pico-8 play session: hold → + tap 🅾, after a click and taps of 🅾, ❎, 🅾+❎, 🅾 in the second before t = 0

[t = 1 s] hold → ~1s, tap 🅾 ~2×
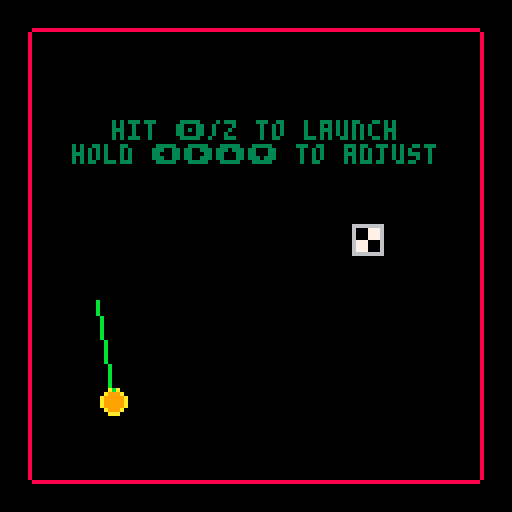
[t = 2 s] hold → ~2s, tap 🅾 ~4×
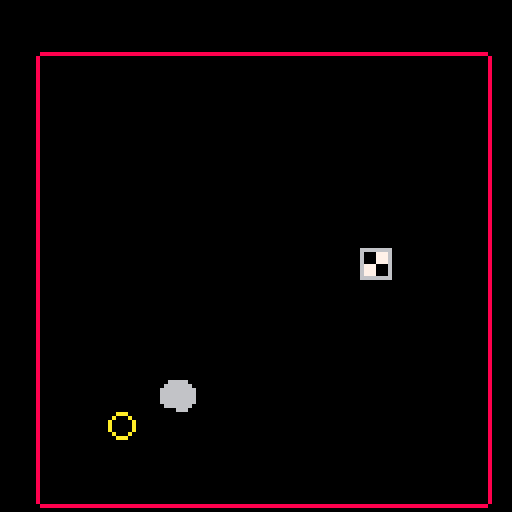
[t = 4 s] hold → ~4s, tap 🅾 ~7×
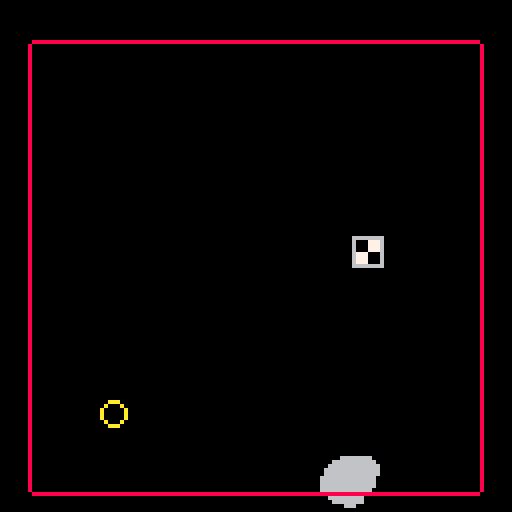
[t = 6 s] hold → ~6s, tap 🅾 ~10×
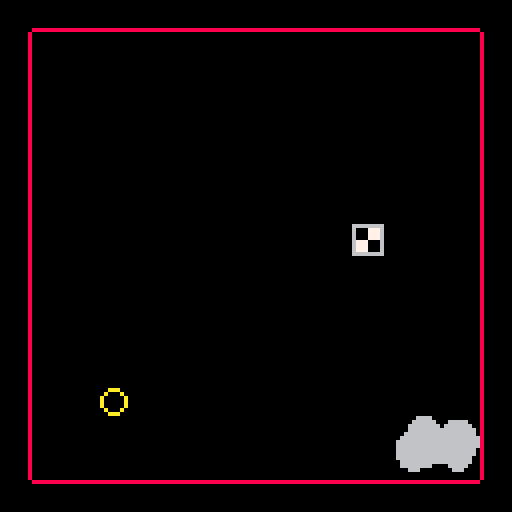
[t = 8 s] hold → ~8s, tap 🅾 ~14×
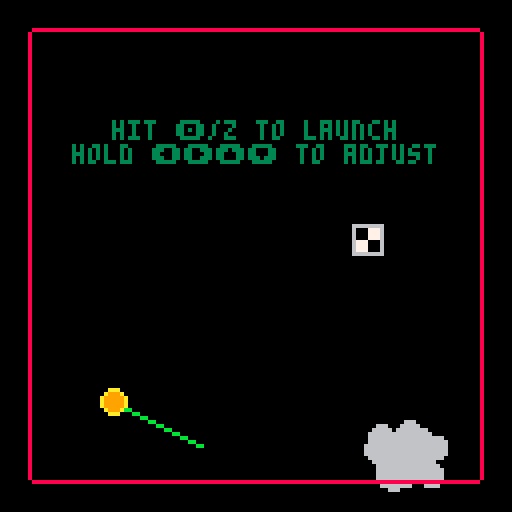

pico-8 cartridge
version 18
__lua__
--bounceball: golf!
--the spinoff you never asked for!
--by twotwos
cartdata("twotwos_trickshot_0")
function _init()
	smoke={}
	balls = {}
	level_names = {"welcome to bounceball: golf!",
																"over and in",
																"remember to fine tune",
																"wonder what that thing does", 
																"climbing the tower",
																"that was too hard, i'm sorry",
																"so sorry",
																"ok, i'll make it easier",
																"two new mechanics in a row?",
																"threading the needle",
																"sit back and melax",
																"that's new",
																"fast and slow, high and low",
																"slow and fast, comes to pass",
																"something's wrong",
																"i'll turn it off and on again",
																"great, now where are we",
																"how are you reading this???"}
	score = 1
	t = 0
	clued = false
	game_speed = 1
	life_line = false
	respawn = false
	shakin = false
	gem =false
	ball_returned = 0
	ghost_path = {}
	state = "in between" --"level out", "in between", "level in", "level start"
	level = 0
	escape = 0
	escape_level = 16
	suspense = -60
	freetime = 0
	mercy = 100
	speed_mercy = 100
	cal_level =	22.1875
	holding = 0
	another_timer = 0
	caught = false
	score = 0 
	--why have i made so many variables
	--dear god
	cameron = {x=0,y=0,x_v=0,g_x_v=0}
	for i=1,1 do
		make_ball(100,100,rnd(10)-5,rnd(16)-8,2.5,9)
	end
--	define_paddle()
		

	--debug
	--escape = 332
	--level = 17
	--suspense = 0
	--mercy = 10
	--balls[1].x = 500
	--escape = 0
	--state = "in between"
	--level_names[cal_level+1] = "oh god what have you done"
	--level = cal_level
	if level >= escape_level then 
		clued = true
	 gem = true 
	end
	--if level <= 8 then gem = true end
	
	
	
	
	--debug
	if level == escape_level + 1 then
		state = "level"
		balls[1].size = balls[1].orig_size
		explode_ball(balls[1])
	end
	
	
	if not dget(0) then
		dset(0,0)
	end
	if not dget(1) then
		dset(1,0)
	end
end
function bounce(xvar,yvar,ball)
		local tiles = {}
		local s = ball.size/2
		add(tiles,nget(xvar/8,yvar/8))
		add(tiles,nget((xvar+s)/8,yvar/8))
		add(tiles,nget((xvar-s)/8,yvar/8))
		add(tiles,nget(xvar/8,(yvar+s)/8))
		add(tiles,nget(xvar/8,(yvar-s)/8))
		for tile in all(tiles) do
			if tile == 15 then
				return "next level"
			end
			if tile == 21 then
				sfx(12)
				for x=0,15 do
				 for y=0,15 do
		    if nget(x, y) == 21 then
		    	nset(x,y,0)
		    end
				 end
				end
				return "gem get"
			end
			if fget(tile,1) then
				--ball.x = (flr(ball.x/8)*8)+4
				--ball.y = (flr(ball.y/8)*8)+8
				return "succed"
			end
			if fget(tile,0)
			then
				--ball.bounce_last = true
				if fget(tile,2) then
					return true,1.5
				elseif fget(tile,3) then
					return true,0.2
				end
				return true,0.9
			end
		end
		return false,-1
end

function move_ball(ball)
	--make_smoke(ball.x,ball.y,1,6,25)
	
	--_,will_bounce = bounce(ball.f_x,ball.f_y,ball)
	--if will_bounce then
	--	ball.xdir = bounce(ball.f_x,ball.y,ball)
	--	ball.ydir,ball.jbv = bounce(ball.x,ball.f_y,ball)
	--end
	--ball.x,ball.y=ball.f_x,ball.f_y
	local air_resistance = 0.0011
	local prec = (flr(abs(ball.xdir))+flr(abs(ball.ydir)))/1.8+10
	local jbv = false
	local add_esc = false
	if ball.ghost then prec = 5 end
	for i=1,prec do
		local f_x = ball.x+(ball.xdir*game_speed/prec)
		local f_y = ball.y+(ball.ydir*game_speed/prec)
		if not ball.ghost then
			local x_bounce,x_sproing = bounce(f_x,ball.y,ball)
			local y_bounce,y_sproing = bounce(ball.x,f_y,ball)
			if x_bounce == "succed" or 
						y_bounce == "succed" then
				if not ball.gone then
					sfx(2)
				end
				--ball.sp_speed = 5
				--ball.sp_dir = (rnd(46)+2)/100
				life_line = ball
				primed = false
				break
			end
			if x_bounce == "next level" or 
						y_bounce == "next level" then
				--sfx(2)
				--ball.sp_speed = 5
				--ball.sp_dir = (rnd(46)+2)/100
				if not ball.gone then
					state = "level out"
					sfx(8)
					sfx(9)
				end
				break
			end
			if x_bounce == "gem get" or 
						y_bounce == "gem get" then
				sfx(21)
				gem = true
				break
			end
			if x_bounce then
				--don't move if bouncing
				ball.xdir *= -x_sproing
				if not ball.gone then
					sfx(0)
				end
				ball.hint +=1
			else
				ball.x = f_x
			end
			if y_bounce then
				--don't move if bouncing
				ball.ydir *= -y_sproing
				jbv = true
				ball.hint += 1
				if not ball.gone then
					sfx(0)
				end
			else
				ball.y = f_y
			end
		else
			add(ghost_path,{x=ball.x,y=ball.y})
			ball.y = f_y
			ball.x = f_x
		end
		if ball.xdir < 0 then
			ball.xdir += ((air_resistance*abs(ball.xdir^2))/prec)
		else
			ball.xdir -= ((air_resistance*abs(ball.xdir^2))/prec)
		end
		if ball.ydir < 0 then
			ball.ydir += ((air_resistance*abs(ball.ydir^2))/prec)
		else
			ball.ydir -= ((air_resistance*abs(ball.ydir^2))/prec)
		end

		if not ball.jbv then
			ball.ydir += 0.5/prec
		else
			ball.jbv = false
		end
		if ball.ydir > 220 then
			ball.ydir = 219
			if level == escape_level and 
						(ball.xdir>210 or 
						ball.xdir<-210) then
				add_esc = true
			end
		end
		if ball.xdir > 220 then
			ball.xdir = 219
			if level == escape_level and 
						(ball.ydir>210 or 
						ball.ydir<-210) then
				add_esc = true
			end
		end
		if ball.ydir < -220 then
			ball.ydir = -219
			if level == escape_level and 
						(ball.xdir>210 or 
						ball.xdir<-210) then
				add_esc = true
			end
		end
		if ball.xdir < -220 then
			ball.xdir = -219
			if level == escape_level and 
						(ball.ydir>210 or 
						ball.ydir<-210) then
				add_esc = true
			end
		end	
	end
	if add_esc then escape += 1 end
end



function _update()
	t += 1
	foreach(smoke,move_smoke)
	if state == "level" and 
				(not (life_line or respawn or paused)) then
		for ball in all(balls) do
			move_ball(ball)
			if (ball.y > 128+ball.size and level != escape_level+1) or
						ball.y < 0-ball.size or 
						(ball.x > 120+ball.size and level != escape_level+1) or
						ball.x < 8-ball.size then
				explode_ball(ball)
				if bottomgone and not padx then
					ready_paddle()
				end
			end
			if ball.y > 128+ball.size and level == escape_level+1 then
				if rnd(mercy) < 1 then
					return_ball(ball)
					sfx(2)
				else
					explode_ball(ball)
					mercy *= 0.96
				end
			end
		end
		if btn(4) and holding then
			holding += 1
		else
			holding = false
		end
		if btnp(4) and level != escape_level and (not holding) then
			explode_ball(balls[1])
		end
		--if level == escape_level + 1 then
		--	cameron.g_x_v = 1
		--end
	elseif life_line and not paused then
		move_life_line()
		cameron.g_x_v = 0.6
		cameron.speed = 0.6
	elseif respawn then
		freetime = 0
		respawn -= 1
		if respawn < 0 then
			respawn = false
			for ball in all(balls) do
				ball.gone = false
			end
		end
	elseif state == "level out" then
		for ball in all(balls) do
			ball.size *= 1.05
			ball.size += 1
			if ball.size >= 156 then
				state = "in between"
				level += 1
			end
		end
	elseif state == "in between" then
		if btnp(5) then
			balls[1].x,balls[1].y = place_ball()
			state = "level in"
			sfx(10)
			sfx(11)
			
		end
	elseif state == "level in" then
		for ball in all(balls) do
			ball.size /= 1.05
			ball.size -= 1
			if ball.size <= ball.orig_size then
				ball.size = ball.orig_size
				state = "level start"
			end
		end
	elseif state == "level start" then
	 life_line = balls[1]
	 state = "level"
	end
	--escape scene!
	if escape == 150 then
		weak_explode(50,100,20)
	elseif escape == 200 then
		weak_explode(60,12,21)
	elseif escape == 250 then
		weak_explode(70,70,22)
	elseif escape == 260 then
		weak_explode(10,100,23)
	elseif escape == 280 then
		weak_explode(80,64,24)
	elseif escape == 290 then
		weak_explode(64,30,25)
	elseif escape == 300 then
		weak_explode(40,90,26)
	elseif escape == 310 then
		weak_explode(60,64,27)
	elseif escape == 315 then
		weak_explode(90,100,28)
	elseif escape == 320 then
		weak_explode(70,20,29)
	elseif escape == 323 then
		weak_explode(23,25,30)
	elseif escape == 326 then
		weak_explode(100,64,31)
	elseif escape == 328 then
		weak_explode(34,110,32)
	elseif escape == 329 then
		weak_explode(120,5,33)
	elseif escape == 330 then
		weak_explode(64,64,34)
	elseif escape == 331 then
		weak_explode(64,64,35)
		level = escape_level+1
		escape +=1
	elseif escape == 332 then
		explode_ball(balls[1])
		escape = -1
		paused = true
		cameron.speed = 0
	end
	if level == escape_level+1 then
		if escape < 0 then
			escape -= 1
		end
		if escape < suspense-150 and escape >= suspense-151 then
			paused = false
			--cameron.g_x_v = 0.5
		elseif escape < suspense-151 then
			set_camera()
			if balls[1].x < cameron.x then
				deadness += 1
			else deadness = 0 end
			if deadness > 20 and not respawn then
				life_line = false
				explode_ball(balls[1])
				speed_mercy *= 0.99
				deadness = 0
			end
		end
	end
	--let me fix that for you
	if cameron.x == 664 then
		cameron.x = 0
		level = cal_level
		balls[1].x -= 664
	end
	--but wait, there's more
	if life_line and level == cal_level then
		--another_timer += 1
		caught = true
	elseif caught and 
								not leftgone and 
								balls[1].x < 30 and 
								balls[1].y < 30 then
		nset(0,0,18)
		nset(0,1,18)
		nset(0,2,18)
		weak_explode(4,12,25)
		leftgone = true
		if rightgone then caught = false end
	elseif caught and 
								not rightgone and 
								balls[1].x > 98 and 
								balls[1].y < 30 then
		nset(15,0,18)
		nset(15,1,18)
		nset(15,2,18)
		weak_explode(124,12,25)
		rightgone = true
		if leftgone then caught = false end
	elseif leftgone and
						 	rightgone and
						 	not topgone and 
						 	caught and
						 	primed and
						 	balls[1].y < 30 then
		nset(1,0,54)
		nset(0,0,3)
		nset(15,0,5)
		nset(14,0,55)
		nset(1,14,0)
		nset(7,7,16)
		for i = 2,13,1 do
			nset(i,0,39)
		end
		for i = 8,120,16 do
			weak_explode(i,4,5)
		end
		topgone = true
		--weak_explode(64,12,25)
	end
	if topgone and 
				balls[1].sp_dir > 0.5 and
				not bottomgone then
		bottomgone = true
		for i = 8,120,16 do
			weak_explode(i,124,5)
		end
		nset(0,15,18)
		nset(15,15,18)
		for i = 1,14,1 do
			nset(i,15,0)
		end
	end
end

function _draw()
	
	--rectfill(0,0,128,128,0)
	cls()
	camera(0,0)
	--debug
	--print(mercy,8,24,8)
	--print(balls[1].sp_dir,8,16,8)
	--line(30,0,30,128)
	--shake
	if shakin then
		camera(cameron.x+rnd(shakin)-shakin/2,
									cameron.y+rnd(shakin)-shakin/2)
		shakin *=0.95
		shakin -= 0.5
		--updating in _draw(), tsk tsk
		if shakin <= 1 then shakin = false end
	else
		camera(cameron.x,cameron.y)
	end
	--smoke
	foreach(smoke,draw_smoke)
	
	--print(balls[1].y, 12,12,15)
	--walls
	--line(0,0,0,127,8)
	--line(127,127)
	--line(127,0)
	--line(0,0)
	if level != escape_level+1 then
		nap(0,0,16,16)
	else
		nap(0,0,6000,16)
	end
	--balls

	--the lime
	if life_line and not paused then
		line(
	  	life_line.x,
	   life_line.y,
	   life_line.x+life_line.sp_speed^2*cos(life_line.sp_dir),
	   life_line.y+life_line.sp_speed^2*sin(life_line.sp_dir),
	   11
	  )
		if gem then
			for ghost in all(ghost_path) do
				pset(ghost.x,ghost.y,3)
			end
		end
  if level == 0 then
  	printc("hit 🅾️/z to launch",64,32,3,1)
			printc("hold ⬅️➡️⬆️⬇️ to adjust",62,38,3,4)
		end--print(life_line.sp_dir, 12, 12, 15)
 	if level > 0 and level < 3 then
 		printc("hold ❎ and ⬅️➡️⬆️⬇️",63,26,3,5) 
 		printc("to fine-tune shot",63,32,3,0)
 	end
 end
	for ball in all(balls) do
		if not ball.gone then
			circfill(ball.x,ball.y,ball.size,ball.color)
		end
	end
	--newgame
	if state == "in between" then
		printc(level_names[level+1], 65, 44, 12)
		print("hit ❎ to begin", 36, 64, 7) 
	end
	--hint (not even all drawing)
	for ball in all(balls) do
		if ball.hint > 5 and not (life_line or ball.gone or clued) then
			printc("hit 🅾️/z to explode ball",ball.x,ball.y-12,8)
		end
	end
	if ball_returned > 0 then
		ball_returned -= 1
		printc("free ball!",balls[1].x,balls[1].y-12,7)
	end
	if holding and holding > 30 then
		if holding > 1000 then
			printc("you can stop now, there are",64,18,8)
			printc("no more messages here",64,28,8)
		elseif holding > 775 then
			printc("seriously?",64,18,8)
		elseif holding > 600 then
			printc("...",64,18,8)
		elseif holding > 375 then
			printc("please",64,18,8)
		elseif holding > 250 then
			printc("stop it",64,18,8)
		else
			printc("no need to hold z",64,18,8)
		end
	end
	pal()
	camera()
	if escape < suspense-30 and escape >= suspense-60 then --and escape > -35 then
		spr(64,48,48,4,4)
	elseif escape < suspense-60 and escape >= suspense-90 then
		spr(68,48,48,4,4)
	elseif	escape < suspense-90 and escape >= suspense-120 then
		spr(72,48,48,4,4)
	elseif escape < suspense-120 and escape >= suspense-150 then
		spr(76,48,48,4,4)
	end

end

	
-->8
--the smoke zone
function make_smoke(x,y,init_size,col,max_t)
	local s = {}
	s.x=x
	s.y=y
	s.col=6
	s.width=init_size
	s.width_final=init_size+rnd(2.5)+0.75
	s.t=0
	s.max_t=max_t+rnd(10)
	s.dx=(rnd(.8)-.4) --what
	s.dy=(rnd(0.5))
	s.ddy= .02
	add(smoke,s)
	return s
end

function move_smoke(sp)
	if (sp.t>sp.max_t) then
		del(smoke,sp)
	end
	if (sp.t>sp.max_t-(rnd(15)+15)) then
		sp.width+=1
		sp.width=min(sp.width, sp.width_final)
	end
	sp.x=sp.x+sp.dx
	sp.y=sp.y+sp.dy
	sp.dy=sp.dy+sp.ddy --sure
	sp.t =sp.t+1
end

function draw_smoke(s)
	circfill(s.x,s.y,s.width,s.col)
end

--yoinked from mozz's smoke particle tutorial
--with some changes
-->8
--oh whatever

function print_thicc(text,x,y,ic,oc,h) 
	for r=y-1,y+h+1 do for i=x-1,x+1 do print(text,i,r,oc) end end  
	print(text,x,y,ic)  
	--function by pixelヤ
end

function nget(x,y)
	return mget(x+(level%8)*16,y+flr(level/8)*18) 
end

function nset(x,y,tile)
	return mset(x+(level%8)*16,y+flr(level/8)*18,tile) 
end

function nap(three,four,five,six)
	return map((level%8)*16,flr(level/8)*18,three,four,five,six)
end

function acos(x) 
	return atan2(x,-sqrt(1-x*x))
end

function asin(y) 
	return atan2(sqrt(1-y*y),-y)
end
--thanks to a comment made by @rgb 4 years ago
-->8
--why do i need this stuff anyway
function make_ball(x,y,xdir,ydir,size,colour,ghost)
	local ball = {}
	ball.x = x
	ball.y = y
	ball.xdir = xdir
	ball.ydir = ydir
	ball.color = colour --what?
	ball.size = 156
	ball.orig_size = size
	ball.jbv = false
	ball.sp_dir = 0.3 --special dir
	ball.sp_speed = 5 --special speed
	ball.gone = false
	ball.hint = 0
	ball.ghost = ghost or false
	if not ball.ghost then
		add(balls, ball)
	end
	return ball
end


--with apologies to matt hughson
function printc(
	str,x,y,
	col,special_chars)
	local special_chars = special_chars or 0
	local len=(#str*4)+(special_chars*3)
	local startx=x-(len/2)
	local starty=y-2
	print_thicc(str,startx,starty,col,0,0)
end

-->8
--"organisation"
function move_life_line()
	local dir_speed = 0.007
	local	speed_speed = 0.2
	local max_speed = 9
	if (level == escape_level+1 and 
					balls[1].x > 500) then
		max_speed = 100
	elseif level == cal_level then
		max_speed = 12
	end
	if btn(5) 
	then dir_speed = 0.0014
					 speed_speed = 0.04
	--really clever variable names
	end
		
	if btn(1) 
		--and life_line.sp_dir > 0.01 
		then
		primed = false
		life_line.sp_dir -= dir_speed
	end
	if btn(0)
	 --and life_line.sp_dir < 0.49 
	 then
	 	primed = false
		life_line.sp_dir += dir_speed
	end
	if btn(2) and
			life_line.sp_speed < max_speed then
		life_line.sp_speed += speed_speed
		primed = false
	elseif life_line.sp_speed > max_speed then
		life_line.sp_speed = max_speed
	end
	if btn(3) and
			life_line.sp_speed > 0.2 then
		life_line.sp_speed -= speed_speed
		primed = false
	elseif life_line.sp_speed < 0.2 then
		life_line.sp_speed = 0.2
	end
	if life_line.sp_dir < 0 then 
		life_line.sp_dir += 1
	elseif life_line.sp_dir > 1 then
		life_line.sp_dir -= 1
	end
	if btnp(4) then
		holding = 0
		life_line.xdir=life_line.sp_speed*cos(life_line.sp_dir)
	 life_line.ydir=life_line.sp_speed*sin(life_line.sp_dir)
		life_line = false
		ghost_path = {}
		sfx(4)
	elseif gem then
		ghost_path = {}
		ghost_ball = make_ball(life_line.x,
												life_line.y,
												life_line.sp_speed*cos(life_line.sp_dir),
												life_line.sp_speed*sin(life_line.sp_dir),
												life_line.size,
												0,
												true)
		for i=1,100 do
			move_ball(ghost_ball)
			if ghost_ball.y < 8 then
				primed = true
			end
		end
	end
	
end

function place_ball() 
	for y=16,0, -1 do
	  for x=16,0, -1 do
	    if nget(x, y) == 16 then
	    	return x*8+4,y*8+4
	    end
	  end
	end
end

function explode_ball(ball)
	deadness = 0
	weak_explode(ball.x,ball.y,20)
	cameron.d_x = cameron.x
	clued = true
	ball.gone = true
	ball.x,ball.y=place_ball()
	state = "level start"
	respawn = 20
	
end

function weak_explode(x,y,power)
	for i=0,power+5 do
		make_smoke(x,y,1,6,25)
	end
	sfx(6)
	sfx(7)
	if not shakin then
		shakin = 0
	end
	shakin += power
end

function return_ball(ball)
	ball.sp_speed = sqrt(abs(ball.xdir)^2+abs(ball.ydir)^2)
	ball.sp_dir = asin(ball.ydir/ball.sp_speed)
	ball.sp_dir += 0
	ball.xdir = ball.sp_speed*cos(ball.sp_dir)
	ball.ydir = ball.sp_speed*sin(ball.sp_dir)
	sfx(14)
	ball_returned = 40
end
-->8
--crazy camera code

function set_camera()
	if cameron.x < 664 and level != cal_level then
		if freetime <= 0 then
			cameron.g_x_v = cameron.speed
		else 
			cameron.g_x_v = cameron.speed/3
			freetime -= 0.3
		end
		
		if balls[1].x > 500 then
			cameron.g_x_v = 2	
		end
		
		if cameron.g_x_v <= 0.009 and cameron.g_x_v >=-0.009 then
			cameron.g_x_v = 0
		end
		if cameron.x_v <= 0.009 and cameron.x_v >=-0.009 then
			cameron.x_v = 0
		end
		if cameron.x_v < cameron.g_x_v then
			cameron.x_v += 0.01
		elseif cameron.x_v > cameron.g_x_v then
			cameron.x_v -= 0.01
		end
		if respawn then
			--cameron.x = bezier_hell((20-respawn)/20,0.14,0.72,0.34,1.27)*cameron.d_x
			cameron.x = cameron.d_x-easinghell((respawn)/20)*cameron.d_x
			cameron.x_v = 0
		end
		if balls[1].x - cameron.x > 100 and balls[1].x < 760 then
			cameron.x = balls[1].x - 100
			freetime += 1
		end
		--664
		cameron.x += cameron.x_v*speed_mercy/100
	elseif level != cal_level then
		cameron.x = 664
	end
end
-->8
--what in god's name is this

function bezier_hell(t,x_2,y_2,x_1,y_1)
	
	--x_1 = 1-x_1
	--x_2 = 1-x_2
	--y_1 = 1-y_1
	--y_2 = 1-y_2
	return ((1-t)*((1-t)*((1-t)*1+t*x_1)+t*((1-t)*x_1+t*x_2))+t*((1-t)*((1-t)*x_1+t*x_2)+t*((1-t)*x_2)))
	--return x_1*(1-t)^3 + 3*y_1*(1-t)^2*t + 3*x_2*(1-t)*t^2 + y_2*t^3
end
--produces an animation curve 
--almost, but not entirely 
--unlike the bezier you put 
--into it
--let's not use that...

function easinghell(t)
	return (1-(t^3))
end

-->8
--bounceball deluxe!
--it's okayer
function ready_paddle()
	--newgame = true
	for i = 1,14,1 do
		nset(i,0,4)
	end
	nset(7,7,0)
	weak_explode(64,64,64)
	_init = _pad_init
	_draw = _pad_draw
	_update = _pad_update
	_pad_init()
end
function _pad_init()
	smoke={}
	padx=52
	pady=122
	padw=24
	padh=4

	ballx=64
	bally=64
	ballsize=2.5
	ballxdir=5
	ballydir=-3

	bouncenext = false
	bouncenow = false

	speed = 1
	lives = 3
	score = 0
	
	colorconvert = {[true]=9, [false]=12}
	
	dead = false
	dying = false
	safe = false
	
	deluxemode = false
	
	if not dget(0) then
		dset(0,0)
	end
	if not dget(1) then
		dset(1,0)
	end
end

function movepaddle()
 if btn(0) then
 	padx-=3.25*speed --left arrow
 	--pady+=1
 elseif btn(1) then
  padx+=3.25*speed --right arrow
  --pady-=1
 end
end

function pad_moveball()
	if bouncenow then
		make_smoke(ballx,bally,1,6,25)
	end
	ballx+=(ballxdir*speed)
	bally+=(ballydir*speed)
	if ballx > 119-ballsize or ballx < 8+ballsize then
		ballxdir = -ballxdir
		sfx(0)	
	end
	if bally < 8+ballsize and not bouncenow then
		ballydir = -ballydir
		sfx(0)
	end
	if bally < 100 then
		safe = false
	end
	if bouncenow then
		ballydir += 0.5 --gravity!
	end
end

function bouncepaddle()
	if ballx+ballsize>=padx and 
				ballx-ballsize<=padx+padw and
				bally+ballsize>pady and 
				not safe then
		safe = true
		sfx(2)
		bouncenow = bouncenext
		if deluxemode then
			ballxdir = (ballx-(padx+padw/2))/2
		end
		if (rnd(1) > 0.5 and not bouncenext) or rnd(1) > 0.9 then bouncenext = true
		else bouncenext = false
		end
		if not bouncenow then
			if ballydir < 4 then
				ballydir =-ballydir
			else ballydir = -3 end
		else
			ballydir = -8 --negative is up
			sfx(13)
	 end
		speed +=0.025--what?
		score+=flr(speed*100)	
	end
end

function losedeadball()
	if bally>(127+ballsize) and 
				not (ballx+ballsize>=padx and 
				ballx-ballsize<=padx+padw) and
				not safe 
				then
		if lives == 0 then
			dead = true
			sfx(5)
			endoflife = time()
		end
		sfx(3)
		lives-=1
		bouncenow=false
		bally=64
		ballx=64
		ballydir=-3
		deadtime = time()
		dying = true
		
		speed -=1
		speed /=2
		speed +=1
	end
end
function _pad_update()
	movepaddle()
	foreach(smoke,move_smoke)
	if not (dying or dead or newgame) then
			pad_moveball()
			bouncepaddle()
		elseif not newgame and time()-deadtime > 1.5 then
			dying = false
		end
		losedeadball()
	if deluxemode then
		if score > dget(1)then
			dset(1,score)
		end
	else
		if score > dget(0)then
			dset(0,score)
		end
	end
	--resets
	if dead then
	 if btn(5) then
			_init() --this should be illegal
		end
		if btn(4) then
			_init()
			deluxemode = true
		end
	end
	if newgame then
		if btn(5) then 
			newgame = false 
			deluxemode = false
		end
		if btn(4) then
			newgame = false
			deluxemode = true
		end
		if rnd(1) > 0.7 then
			make_smoke(56,64,2,rnd(15),60)
		end
	end
end


function _pad_draw()
	--rectfill(0,0,128,128,0)
	cls()
	if shakin then
		camera(cameron.x+rnd(shakin)-shakin/2,
									cameron.y+rnd(shakin)-shakin/2)
		shakin *=0.95
		shakin -= 0.5
		if shakin <= 1 then shakin = false end
	else
		camera(cameron.x,cameron.y)
	end
	--wonder what happens if i remove this?
	--paddle
	rectfill(padx, pady, padx+padw, pady+padh, colorconvert[bouncenext])
	--walls
	
	nap(0,0,16,16)
	if bouncenow then 
		rectfill(8,0,119,8,0)
		line(120,0,120,127,8) 
		line(7,127,7,0,8)
	end
	--ball
	if not (dying or dead or newgame) then
		circfill(ballx,bally,ballsize, colorconvert[bouncenow])
	end
	--score
	print(score, 16,12,15)
	if deluxemode then
		print("hi: ".. dget(1), 16, 20, 15)
	else
		print("hi: ".. dget(0), 16, 20, 15)
	end
	--hearts
	for i=1, lives do
		spr(001,82+i*8,12)
	end
	--smoke
	foreach(smoke,draw_smoke)
	--end
	if dead then
		if (time() - endoflife > 2.5) then
			printc("thank you for playing", 64,54,8)
		end
		if (time() - endoflife > 3.5) then
			printc("bounceball: golf!", 64, 64, 8)
		end
		if (time() - endoflife > 4.5) then
			printc("a game by twotwos",64,74,8) 	
		end
		if (time() - endoflife > 5.5) then
			printc("hit ❎ to go again?",64,84,8) 	
		end
	end
	--newgame
	if newgame then
		print_thicc("bounceball!", 42, 44, 9, 12, 0)
		print("hit ❎ to begin", 36, 64, 7) 
	end
end
	
__gfx__
00000000000000008888888880000000000000000000000888888880000000088000000008888888a000000a08888888888888808880a000000a088866666666
000000000880880000000000800000000000000000000008000000080000000880000000800000000a0000a08000000000000008800a00000000a00860007776
0070070087888880000000008000000000000000000000080000000800000008800000008000000000aaaa00800000000000000880a0000000000a0860007776
000770008888888000000000800000000000000000000008000000080000000880000000800000000000000080000000000000088a000000000000a860007776
000770002888882000000000800000000000000000000008000000080000000880000000800000000000000080000000000000088a000000000000a867770006
0070070002888200000000008000000000000000000000080000000800000008800000008000000000000000800000000000000880a0000000000a0867770006
00000000002820000000000080000000000000000000000800000008000000088000000080000000000000008000000000000008800a00000000a00867770006
000000000002000000000000800000008888888800000008000000088888888008888888800000000000000008888888888888808880a000000a088866666666
00000000000000008000000880000008088888800000000088888888888888880000000a8888888800000000888888888888888888a0000000000000a0000000
000aaa00000000008000000880000008800000080000000000000000800aa008000000a08000000800000000800aa00880000008800a0000000aaa000a000000
00a000a00000000080000008800000088000000803bbbbb00000000080a00a0800000a00a000000a0000000080a00a08a00000088000a00000a000a000a00000
0a00000a000000008000000880000008800000083bbbb7bb000000000a0000a000000a000a0000a0a000000a0a0000a80a00000880000a000a00000a00a00000
0a00000a0000000080000008800000088000000803bbb7b000000000a000000a00000a0000a00a000a0000a0a00000a800a0000880000a000a00000a00a00000
0a00000a00aaaa00800000088000000880000008003b7b00000000000000000000000a00000aa00080a00a0800000a08000a00088000a0000a00000a00a00000
00a000a00a0000a08000000880000008800000080003b0000000000000000000000000a000000000800aa0080000a0080000a008800a000000a000a00a000000
000aaa00a000000a8000000808888880800000080000000088888888000000000000000a0000000088888888000a088800000a8888a00000000aaa00a0000000
88888888a00000000000000aa00000000000000a00000000000000a0000000000000000000000000000000000000000000000000000000000000000000000000
cccccccc0a00000aa00000a00a000000000000a0aa0000aa000000a0000000000000000000000000000000000000000000000000000000000000000000000000
0000000000aaaaa00aaaaa0000a0000000000a0000aaaa0000000a00000000000000000000000000000000000000000000000000000000000000000000000000
00000000000000000000000000a0000000000a000000000000000a00000000000000000000000000000000000000000000000000000000000000000000000000
00000000000000000000000000a0000000000a000000000000000a00000000000000000000000000000000000000000000000000000000000000000000000000
00000000000000000000000000a0000000000a000000000000000a0000aaaa000000000000000000000000000000000000000000000000000000000000000000
00000000000000000000000000a0000000000a0000000000000000a0aa0000aa0000000000000000000000000000000000000000000000000000000000000000
0000000000000000000000000a000000000000a000000000000000a0000000000000000000000000000000000000000000000000000000000000000000000000
0000000000000000000000000a000000000000a00000000000000000000000000000000000000000000000000000000000000000000000000000000000000000
00000000000000000000000000a0000000000a000000000000000000000000000000000000000000000000000000000000000000000000000000000000000000
00000000000000000000000000a0000000000a000000000000000000000000000000000000000000000000000000000000000000000000000000000000000000
00000000000000000000000000a0000000000a000000000000000000000000000000000000000000000000000000000000000000000000000000000000000000
00000000000000000000000000a0000000000a000000000000000000000000000000000000000000000000000000000000000000000000000000000000000000
00000000000000000000000000a0000000000a000000000000aaaaa00aaaaa000000000000000000000000000000000000000000000000000000000000000000
0000000000000000000000000a000000000000a0000000000a00000aa00000a00000000000000000000000000000000000000000000000000000000000000000
000000000000000000000000a00000000000000a00000000a00000000000000a0000000000000000000000000000000000000000000000000000000000000000
00000000000000000000000000000000000000000000000000000000000000000000000000000000000000000000000000000000000000000000000000000000
00000000000000000000000000000000000000000000000000000000000000000000000000000000000000000000000000000000000000000000000000000000
00000000000000000000000000000000000000000000000000000000000000000000000000000000000000000000000000000000000000000000000000000000
0000000000000ccccccccc00000000000000000000000000000000000000000000000000000000ccc00000000000000000000000000000000000000000000000
00000000000cccccccccccc000000000000000000000000000000000000000000000000000000cccc00000000000000000000000000000000000000000000000
000000000ccccc000000ccc0000000000000000000000000000000000000000000000000000cccccc0000000000000000000000000000000000000000000cc00
00000000cccc000000000ccc00000000000000000ccccccccccc0000000000000000000000cccc0cc0000000000000000ccccccccc000000000000000000cc00
0000000cccc0000000000ccc000000000000000cccccccccccccc000000000000000000000ccc00cc000000000000000cccccccccc00000000ccc0000000cc00
0000000ccc00000000000ccc00000000000000cccc000000000ccc0000000000000000000ccc000cc000000000000000ccc00000cc000000cccccc000000cc00
000000000000000000000ccc000000000000cccc000000000000ccc00000000000000000ccc0000cc000000000000000cc000000cc00000ccccccc000000cc00
00000000000000000000ccc0000000000000ccc00000000000000ccc000000000000000ccc00000cc000000000000000c000000ccc0000cccc00ccc00000cc00
0000000000000000000ccc00000000000000000000000000000000cc00000000000000ccc000000cc000000000000000cc0000cccc000cccc0000cc00000cc00
000000000000000000cccc00000000000000000000000000000000cc00000000000000cc0000000cc000000000000000cc0ccccccc00ccc000000ccc0000cc00
00000000000000000cccc000000000000000000000000000000000cc0000000000000ccc0000000cc000000000000000ccccccc0cc00cc00000000cc0000cc00
00000000ccccc000cccc000000000000000000000000000000000ccc0000000000000cc00000000cc000000000000000cccc0000cc00cc00000000cc0000cc00
00000000cccccccccc00000000000000000000000000000000000cc000000000000000000000000cc00000000000000000000000cc00cc0000000ccc0000cc00
00000000ccccccccccc0000000000000000000000000000000000cc000000000000000000000000cc00000000000000000000000cc00cc0000000ccc0000ccc0
0000000000000000cccc00000000000000000000000000000000ccc000000000000000000000000cc00000000000000000000000cc00cc0000000cc00000ccc0
000000000000000000cccc000000000000000000000000000000cc0000000000000000000000000cc00000000000000000000000cc00cc0000000cc000000cc0
0000000000000000000ccc00000000000000000000000000000ccc0000000000000000000000000cc00000000000000000000000cc00ccc00000ccc000000cc0
00000000000000000000ccc0000000000000000000000000000cc00000000000000000000000000ccc0000000000000000000ccccc000cc00000ccc000000cc0
000000000000000000000cc000000000000000000000000000ccc000000000000000000000000000cc000000000000000000ccccc0000ccc00cccc0000000cc0
000000000000000000000ccc00000000000000000000000000cc0000000000000000000000000000cc000000000000000cccccc0000000ccccccc0000000ccc0
0000000000000000000000cc000000000000000000000000cccc0000000000000000000000000000cc000000000000000cccc0000000000cccc000000000cc00
000000000000000000000ccc00000000000000000000000cccc00000000000000000000000000000cc000000000000000000000000000000000000000000cc00
00000000000000000000cccc000000000000000000000ccccc000000000000000000000000000000cc0000000000000000000000000000000000000000000000
00000000000cccccccccccc00000000000000000000ccccc00000000000000000000000000000000cc0000000000000000000000000000000000000000000000
000000000cccccccccccc0000000000000000000cccccccccc000000000000000000000000000000cc0000000000000000000000000000000000000000000000
000000000cccc000000000000000000000000000ccccccccccccccccccc00000000000000000000ccc000000000000000000000000000000000000000000cc00
0000000000000000000000000000000000000000000000000cccccccccc000000000000000cccccccccccc0000000000000000000000000000000000000cccc0
00000000000000000000000000000000000000000000000000000000000000000000000000cccccccccccc0000000000000000000000000000000000000cccc0
000000000000000000000000000000000000000000000000000000000000000000000000000000000000000000000000000000000000000000000000000cccc0
50000000000030005000000000000030500000305000003050000000000000305000000030500000000030500000003050000000000030005000000000000030
50000100000000000000000000000030500001000000000000000000000000305000010000000000000000000000003050000100000000000000000000000030
50000000000030005000000000000030500000305000003000202020202020000020712000002071712000002071200050000000000030005000000000000030
0020202020919191917191719191910000202020207171717191719171717100002020202012525222717112525222000031404120e1d0d0e080d0d0d1d0d000
00000000000000000000000000000000000000000000000000000000000000000000000000000000000000000000000000000000000000000000000000000000
00000000000000000000000000000000000000000000000000000000000000000000000000000000000000000000000000000000000000000000000000000000
00000000000000000000000000000000000000000000000000000000000000000000000000000000000000000000000000000000000000000000000000000000
00000000000000000000000000000000000000000000000000000000000000000000000000000000000000000000000000000000000000000000000000000000
00000000000000000000000000000000000000000000000000000300000000000000000000000000000000000000000000000000000000000000000000000000
00000000000000000000000000000000000000000000000000000000000000000000000000000000000000000000000000000000000000000000000000000000
00000000000000000000000000000000000000000000000000000300000000000030500000000000000000000000000000000000000000000000000000000000
00000000000000000000000000000000000000000000000000000000000000000000000000000000000000000000000000000000000000000000000000000000
00000000000000000000000000000000000000000000000000000300000000000030500000000000000000000000000000000000000000000000000000003003
03500000000000000000000000000000000000000000000000000000000000000000004100000000000000000000000000004100000000000000000000000000
00000000000000000000000000000000000000000000000000000300000000000030500000000000000000000000000000000000000000000000000000008040
00500000000000000000000000000000000000000000000000000000000000000000002100000000000000000000000000002100000000000000000000000000
000000000040a1a1a1a140000000000000000000004040a140404000000000000030500000000000000000000000000000000000000000000000000000000000
30500000000000000000000000000000000000000000000000000000000000000000002100000000000000000000000000002100000000000000000000000000
00000000500000000000003000000000000000005000000000000000000000000030500000000000000000000000000000000000000000000000000000000000
30002020122260000000000000000000000000000000000000000000000000000000002100000000000000000000000000002100000000000000000000000000
00000000e0000000000000d00000000000000000e000000000000000000000000030e00000000000000000000000000000000000000000000000009060000000
30004040404070000000000000000000000000000000000000000000000000000000002100000000000000000000000000002100000000000000000000000000
00000000e0000000000000d00000000000000000e000000000000000000000000080700000000000000000000000000000000000901222600000003050000000
d0500000000000000000000000000000000000000000000000000000000000000000002100000000000000000000000000002100000000000000000000000000
00000000e0000000000000d00000000000000000e000000000000000000000000000000000000000000000000000000000000000320000420000003050000000
30500000000000000000000000000000000000000000000000000000000000000000002100000000000000000000000000002100000000000000000000000000
00000000e0000100000000d00000000000000000e00001000000000000000000000000000000902060000000000000000000000033000043000000f150000000
80700000000000000000000000000000000000000000000000000000000000000000002100000000000000000000000000002100000000000000000000000000
00000000500000000000003000000000000000005000000000000000000000000000000000003200500000000000000000000000806373700000003042000000
00000000000000000000000000000000000000000000000000000000000000000000002100000000000000000000000000002100000000000000000000000000
00000000002071717171200000000000000000000020202020712000000000000000000000003300500000009012226000000000000000000000003062000000
00000000000000000000000000000000000000000000000000000000000000000000002100000000000000000000000000002100000000000000000000000000
00000000000000000000000000000000000000000000000000000300000000000000000000008040700000003000005000000000000000000000003043000000
00000000000000000000000000000000000000000000000000000000000000000000002100000000000000000000000000002100000000000000000000000000
00000000000000000000000000000000000000000000000000000300000090202020600000000000000000003000005000000000000000000000003050000000
90a06000000000000000000000000000009012525252525222600000000000000000002100000000000000000000000000002100000000000000000000000000
00000000000000000000000000000000000000000000000000000300000030000000500000000000000000003000005000000000000000000000003050000000
30005000000000000000000000000000003000000000000000500000000000000000002101000000000000000000000000002100000000000000000000000000
00000000000000000000000000000000000000000000000000000300000030000000500000000000000000003000005000009020202020716000003000919191
00005000000000000000000000000000003000000000000000500000000000000000003012525252525252525252525252225000000000000000000000000000
00000000000000000000000000000000000000000000000000000300000000000000000000000000000000000000000000000000000000000000000000000000
00000000000000000000000000000000000000000000000000000000000000000000000000000000000000000000000000000000000000000000000000000000
00000000000000000000000000000000000000000000000000000000000000000000000000000000000000000000000000000000000000000000000000000000
00000000000000000000000000000000000000000000000000000000000000000000000000000000000000000000000000000000000000000000000000000000
00000000000000000000000000000000000000000000000000000000000000000000000000000000000000000000000000000000000000000000000000000000
00000000000000000000000000000000000000000000000000000000000000000000000000000000000000000000000000000000000000000000000000000000
00000000000000000000000000000000000000000000000000000000000000000000000000000000000000000000000000000000000000000000000000000000
00000000000000000000000000000000000000000000000000000000000000000000000000000000000000000000000000000000000000000000000000000000
00000000000000000000000000000000000000000000000000000000000000000000000000000000000000000000000000000000000000000000000000000000
00000000000000000000000000000000000000000000000000000000000000000000000000000000000000000000000000000000000000000000000000000000
00000000000000000000000000000000000000000000000000000000000000000000000000000000000000000000000000000000000000000000000000000000
00000000000000000000000000000000000000000000000000000000000000000000000000000000000000000000000000000000000000000000000000000000
00000000000000000000000000000000000000000000000000000000000000000000000000000000000000000000000000000000000000000000000000000000
00000000000000000000000000000000000000000000000000000000000000000000000000000000000000000000000000000000000000000000000000000000
00000000000000000000000000000000000000000000000000000000000000000000000000000000000000000000000000000000000000000000000000000000
00000000000000000000000000000000000000000000000000000000000000000000000000000000000000000000000000000000000000000000000000000000
00000000000000000000000000000000000000000000000000000000000000000000000000000000000000000000000000000000000000000000000000000000
00000000000000000000000000000000000000000000000000000000000000000000000000000000000000000000000000000000000000000000000000000000
00000000000000000000000000000000000000000000000000000000000000000000000000000000000000000000000000000000000000000000000000000000
00000000000000000000000000000000000000000000000000000000000000000000000000000000000000000000000000000000000000000000000000000000
00000000000000000000000000000000000000000000000000000000000000000000000000000000000000000000000000000000000000000000000000000000
00000000000000000000000000000000000000000000000000000000000000000000000000000000000000000000000000000000000000000000000000000000
00000000000000000000000000000000000000000000000000000000000000000000000000000000000000000000000000000000000000000000000000000000
00000000000000000000000000000000000000000000000000000000000000000000000000000000000000000000000000000000000000000000000000000000
__gff__
0000010101010101010102010105050000020101010001050209050509090002000202020202020200000000000000000100000202000202000000000000000000000000000000000000000000000000000000000000000000000000000000000000000000000000000000000000000000000000000000000000000000000000
0000000000000000000000000000000000000000000000000000000000000000000000000000000000000000000000000000000000000000000000000000000000000000000000000000000000000000000000000000000000000000000000000000000000000000000000000000000000000000000000000000000000000000
__map__
0004040404040404040404040404040000040404040404040404040404040400000404040404040000040404040404000004040404040400000404040404040000040404040404040404040404040400000404040404040404040000000000000004040404040404040404040404040000040404040400000004040404040400
0500000000000000000000000000000305000000000000000000000000000003050000000000000305000000000000030500000000000003050000000000000305000000000000000000000000000003050000000000000000000300000000000500000000000000000000000000000305000000000003000500000000000003
050000000000000000000000000000030500000000000000000000000000000305000000000000030500000000000003050000000000000305000000000000030500000000000000000000000f00000305000000000000000f000300000000000500001400000000140000000000000305000000000003000500000000000003
050000000000000000000000000000030500000000000000000000000000000305000000000000030500000000000003050000000f0000030500000000000003050000000000000000000000000000030500000000000000000008041104040005000b110c00000b110c00000000000305000000000008040700000000000003
0500000000000000000000000000000305000000000000000000000000000003050000000000000305000000000000030500000000000003050000000000000305000000000000000000000000000003050000000000000000000000000000030500000000000000000000001400000305000000000000150000000000000003
0500000000000000000000000000000305000000000000090600000000000003050000000000000305000000000000030500000000000008070000100000000305000000000000000000000b0a0c00030500000921220600000000000000000305000000000000000000000b110c000305000000000009020600000000000003
050000000000000000000000000000030500000000000003050000000000000305000000000000080700000000000003050000000000000000000000000000030500000000000000000000001300000305000003000005000b0c000000000003050000000f000000140000000000000305000000000003000500000000000003
05000000000000000000000f000000030500000000000003050000000000000305000000000000000000000000000003050000000000000000000000000000030500000000000000000000000000000305000003000005000000000000000003050000000000000b110c00000000000305000000000003000500000000000003
0500000000000000000000000000000305000000000000030500000000000003050000000000000906000000000000030500000000000000000000000000000305000b0a0c0000000000000000000003050000030000050000000000000000030500001400000000000000001400000305000000000003000500000000000003
05000000000000000000000000000003050000000000000305000000000000030500000000000003050000000000000305000000000000000000000000000003050000130000000000000000000000030500000300000500000000000000000305000b110c0000000000000b110c000305000010000003000500000000000003
0500000000000000000000000000000305000000000000030500000000000003050000000000000305000000000000030500000000000000000000000000000305000000000000000000000000000003050000030000050000000000000000030500000000000000000000000000000305000000000008040700000000000003
050000000000000000000000000000030500000000000003050000000000000305000000000000030500000000000003050000090a060000000000000000000305000000000000000000000b0a0c0003050000030000050000000000000000030500000000000000140000000000000300020202020600000000000000000003
050000100000000000000000000000030500000f00000003050000001000000305000010000000030500000f0f000003050000030005000000000000000000030500000000000000000000001300000305000003000005000000000000000003050000000000000b110c00001000000300040404040700000000000000000003
05000000000000000000000000000003050000000000000305000000000000030500000000000003050000000000000305000003000500000000000000000003050000100000000000000000000000030500000300000500000000001000000305000000000000000000000000000003050000000000000000000b21220c0003
0500000000000000000000000000000305000000000000030500000000000003050000000000000305000000000000030500000300050000000000000000000305000000000000000000000000000003050000030000050000000000000000030500000000000000000000000000000305000000000000000000000807000003
00020202020202020202020202020200050000000000000305000000000000030002020202020200050000000000000300020200000500000000000000000003000202020202020202020202020202000500000300000002020202020202020000020202020600000000090202020200050000090f0600000000000000000003
0000000000000000000000000000000000000000000000000000000000000000000000000000000000000000000000000000000000000000000000000000000000000000000000000000000000000000000000000000000000000000000000000000000000000000000000000000000005000003000500000000000000000000
0000000000000000000000000000000000000000000000000000000000000000000000000000000000000000000000000000000000000000000000000000000000000000000000000000000000000000000000000000000000000000000000000000000000000000000000000000000000000000000000000000000000000000
000404040404000000040404040404000004040000040400000404040404040000040404040404000004040404040400050000000000030000040404040404000004040404040404040404040404040000040404040404040404040404040400000404040404040404040404040404000b120b04091209040209090609070702
05000000000003000500000000000003050000030500000305000000000000030e000000000000030e000000000000030500000000000300050000000000000305000000000000000000000000000003050000000000000000000000000000030500000000000000000000000000000312000000000000000000000000000003
0500000f000003000500000000000003050000030500000807000000000000030e000000000000030e00000000000003050000000000030005000000000000030500000000000000000000000f0000030500000000000000000000000f0000030500000000000000000000000f0000031300001000000000000000000f000002
05000000000003000500000000000003050000080700000000000000000000030e000000000000030e000000000000030700000000000300050000001000000305000000000000000000000000000003050000000000000000000000000000030500000000000000000000000000000305000000100000001000000010000016
0500000000000300050000000000000305000f0000000000000000000000000d0e000000090600030e00090600000003000000000000030005000000000000030500000000000000000000000000000305000000000000000000000000000003050000000000000000000000000000030500000000000000100000000000000c
05000000000008000500000010000003050000090600000000000000000000030500000003050003050003050000000300000000000008000500000000000003050000000000000000000000000000030500000000000000000000000000000305000000000000000000000000000003131e000010000000000010000000000b
0500000000000008070000000000000305000003050000090600000000000003050000000305000305000305000000030000000000000008070000000000000305000000000000000000000000000003050000000000000000000000000000030500000000000000000000000000000307000000000010000000000000100005
0500000000000000000000000000000305000003050000030500000000000003050000000305000305000305000000030000000000000000000000000000000305000000000000000000000000000003050000000000000000000000000000030500000000000000000000000000000305000010000000001000001000000005
0500000000000000000009060000000305000003050000031800000000000003050000000305000305000305000000030600000000000000000009060000000305000000000000000000000000000003050000000000000000000000000000030500000000000000000000000000000305000000000010000000100000000003
050000000000000000000807000000030500000305000003050000000000000305000000030500080700030500000003050000000000000000000807000000030500000000000000000000000000000305000000000000000000000000000003050000000000000000000000000000030c1e0000000000001e00000000001003
05000000000000000000000000000003050000030500000305000000000000030500000003050000000003050000000305000000000000000000000000000003050000000000000000000000000000030500000000000000000000000000000305000000000000000000000000000003080000000000000000001e0000000002
0500000000000917060000000000000305000003050000030500000000000003050000000305000000000305000000030500000000000919060000000000000300020a0206000000000000000000000300020a0206000000000000000000000300021702060000000000000000000003000211020800001e0000000000000003
0500000000000300050000000000000305000003050000030500000000000003050000000305000000000305000000030500000f00000300050000000000000300040404070000000000000000000003000404040700000000000000000000030004040407000000000000000000000314141404080000000000000010000007
0500000000000300050000000000000305000003050000030500000000100003050010000305000000000305000f00030500000000000300050000000000000305000000000000000000000000000003050000000000000000000000000000030500000000000000000000000000000305000000000000000000000000000004
